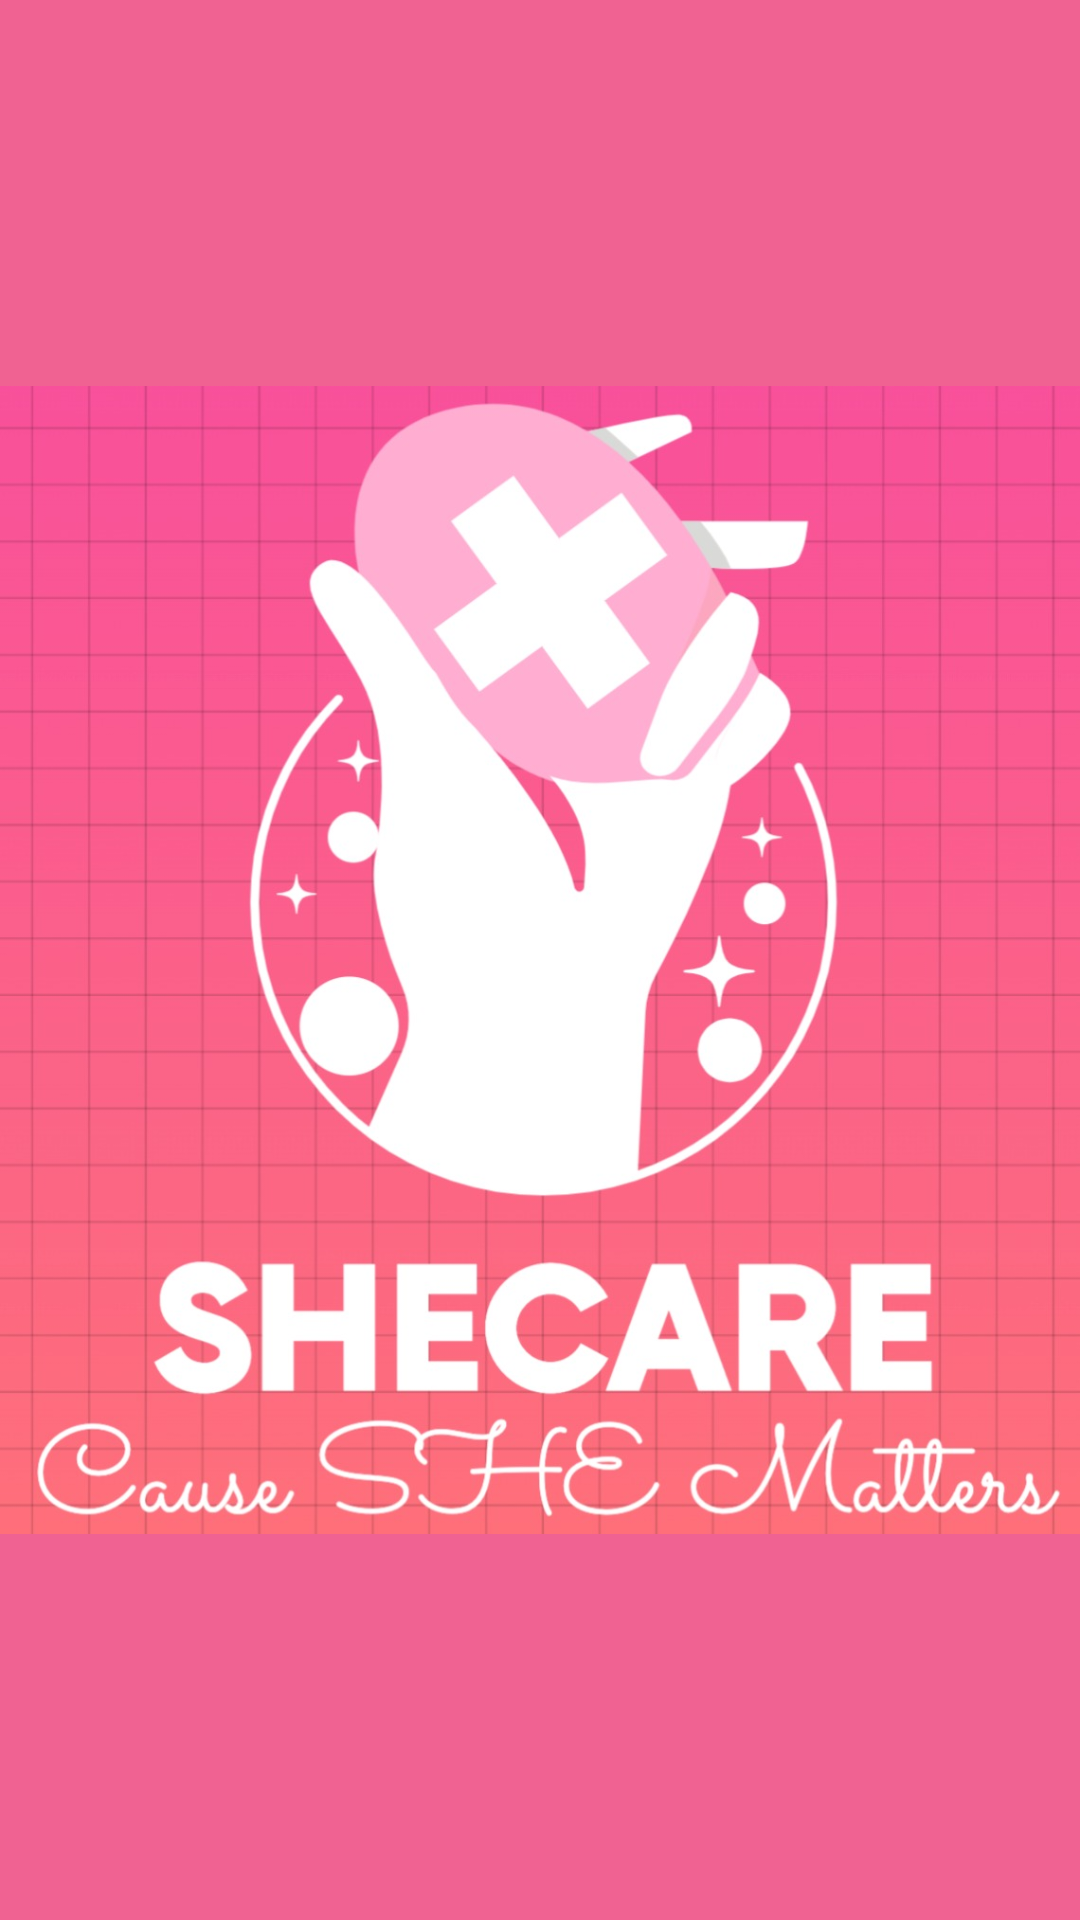

This screen was rendered from an Android layout file. Write that file and the resources it references.
<!-- AndroidManifest.xml: application theme Theme.AppCompat.Light.NoActionBar.FullScreen -->
<!-- res/layout/activity_main.xml -->
<?xml version="1.0" encoding="utf-8"?>
<RelativeLayout xmlns:android="http://schemas.android.com/apk/res/android"
    xmlns:app="http://schemas.android.com/apk/res-auto"
    xmlns:tools="http://schemas.android.com/tools"
    android:layout_width="match_parent"
    android:layout_height="match_parent"
    android:background="@color/main02"
    tools:context=".MainActivity">
    <ImageView
        android:id="@+id/iconTV"
        android:src="@drawable/splashimage"
        android:layout_width="match_parent"
        android:layout_alignParentRight="true"
        android:layout_alignParentTop="true"
        android:layout_alignParentLeft="true"
        android:layout_alignParentBottom="true"
        android:layout_height="match_parent"/>


</RelativeLayout>
<!-- resources referenced by this layout -->
<resources>
  <color name="main02">#f06292</color>
  <!-- drawable splashimage: jpeg bitmap (drawable, 137060 bytes) -->
  <style name="Theme.AppCompat.Light.NoActionBar.FullScreen" parent="Theme.AppCompat.NoActionBar">
          <item name="windowNoTitle">true</item>
          <item name="windowActionBar">false</item>
          <item name="android:windowFullscreen">true</item>
          <item name="android:windowContentOverlay">@null</item>
      </style>
</resources>
